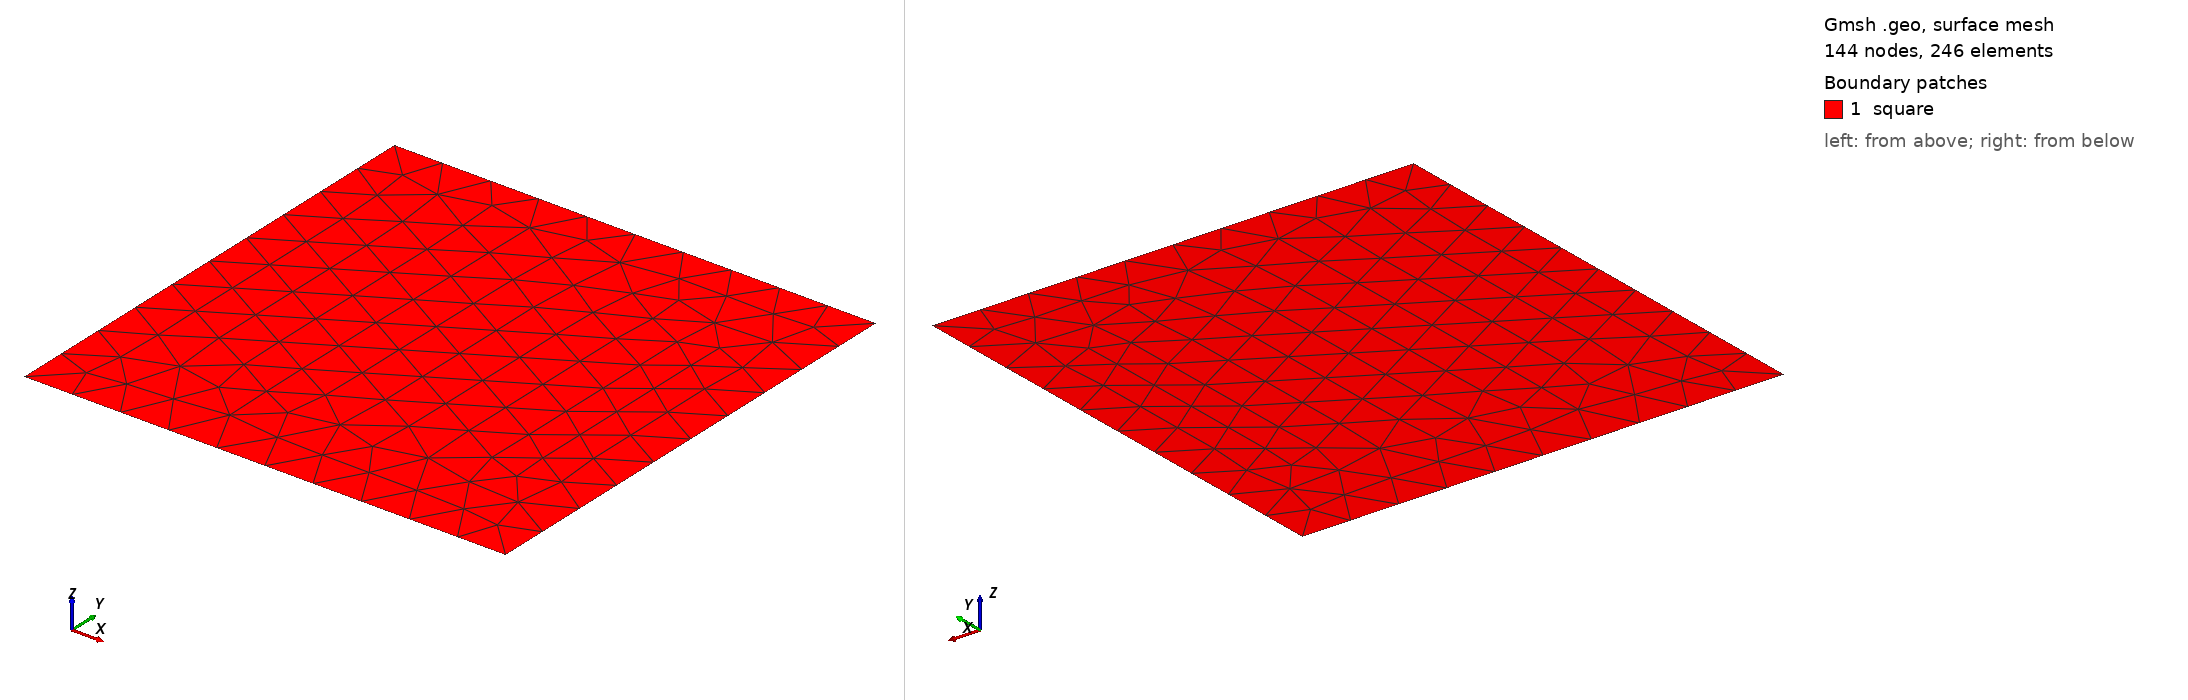

Gmsh geometry script, surface-meshed: 144 nodes, 246 surface elements. Boundary patches (legend numbers): 1 square. Left view from above one corner, right view from below the opposite corner. Legend entries are the model's physical surfaces. The drawing asked Gmsh for element sizes between 1% and 20% of the model's largest extent; the script's own settings can give other sizes.

=== square.geo (drawn) ===
H = 10;
lc = 1;

Point(1) = {0, 0, 0, lc};
Point(2) = {H, 0, 0, lc};
Point(3) = {0, H, 0, lc};
Point(4) = {H, H, 0, lc};

// front bottom
Line(1) = {2, 1};
// front left
Line(2) = {1, 3};
// front top
Line(3) = {3, 4};
// front right
Line(4) = {4, 2};
//+
Physical Curve("top") = {3};
//+
Physical Curve("bottom") = {1};
//+
Curve Loop(1) = {3, 4, 1, 2};
//+
Plane Surface(1) = {1};
//+
Physical Surface("square") = {1};
